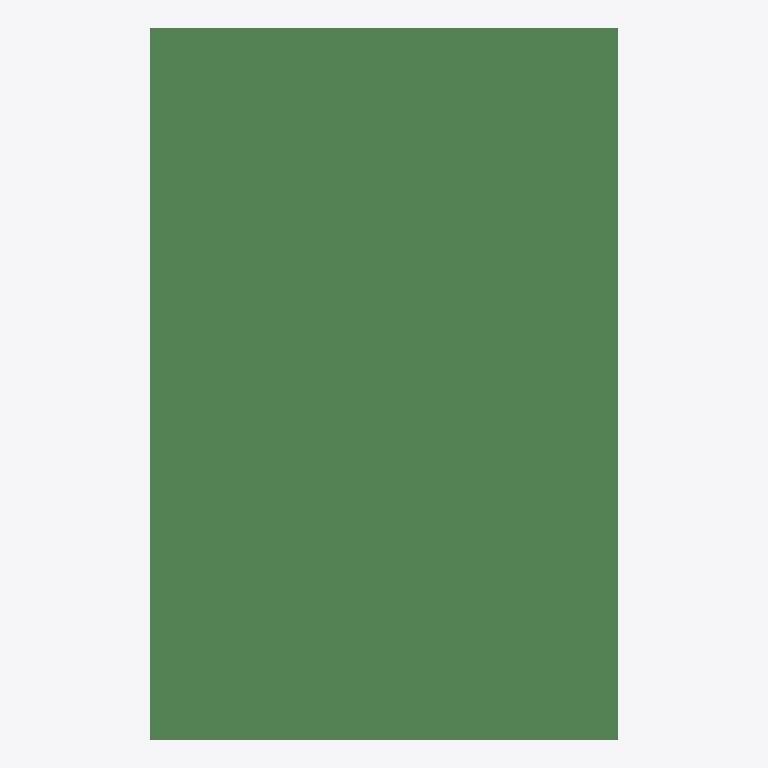
Plan cut of the same IFC building model at storey 'Default Storey' (level 0.00 m, cut at 1.40 m), seen from above with north up, elements coloured by IFC class: 1 beam (green). No cut surface shows.
Extent 0.033 m × 0.050 m × 0.064 m (x, y, z). Storeys (1): Default Storey at 0.00 m. Elements (1): 1 IfcBeam.

HEADER;
FILE_DESCRIPTION(('ViewDefinition[CoordinationView_V2.0]'),'2;1');
FILE_NAME('SP1.ifc','2026-09-02T10:17:59',(''),(''),'IFC Toolkit 2.0.21.0','Advance Steel 2019','');
FILE_SCHEMA(('IFC2X3'));
ENDSEC;
DATA;
#10=IFCPROJECT('2LpqLCeYr3JvxdtOiOxKps',#150,'','','','','',(#20),#70);
#210=IFCSITE('2BZz9QJb1F4wCequAwOe3v',#150,'Site',$,$,#220,$,$,.ELEMENT.,$,$,$,$,$);
#240=IFCBUILDING('0Y1C07JrH71xhjClzJrWDt',#150,'Estrutura 1',$,$,#250,$,$,.ELEMENT.,$,$,$);
#260=IFCBUILDINGSTOREY('2vs7yRKxv2cuvIWJIBrTvb',#150,'Default Storey',$,$,#270,$,$,.ELEMENT.,0.0);
#430=IFCBEAM('2JFmVFJ7b2ZwSJFj6eNRZ$',#150,'-','SP1 - U 62,4x33 #0,95 FITA 160','-',#440,#490,$);
ENDSEC;
